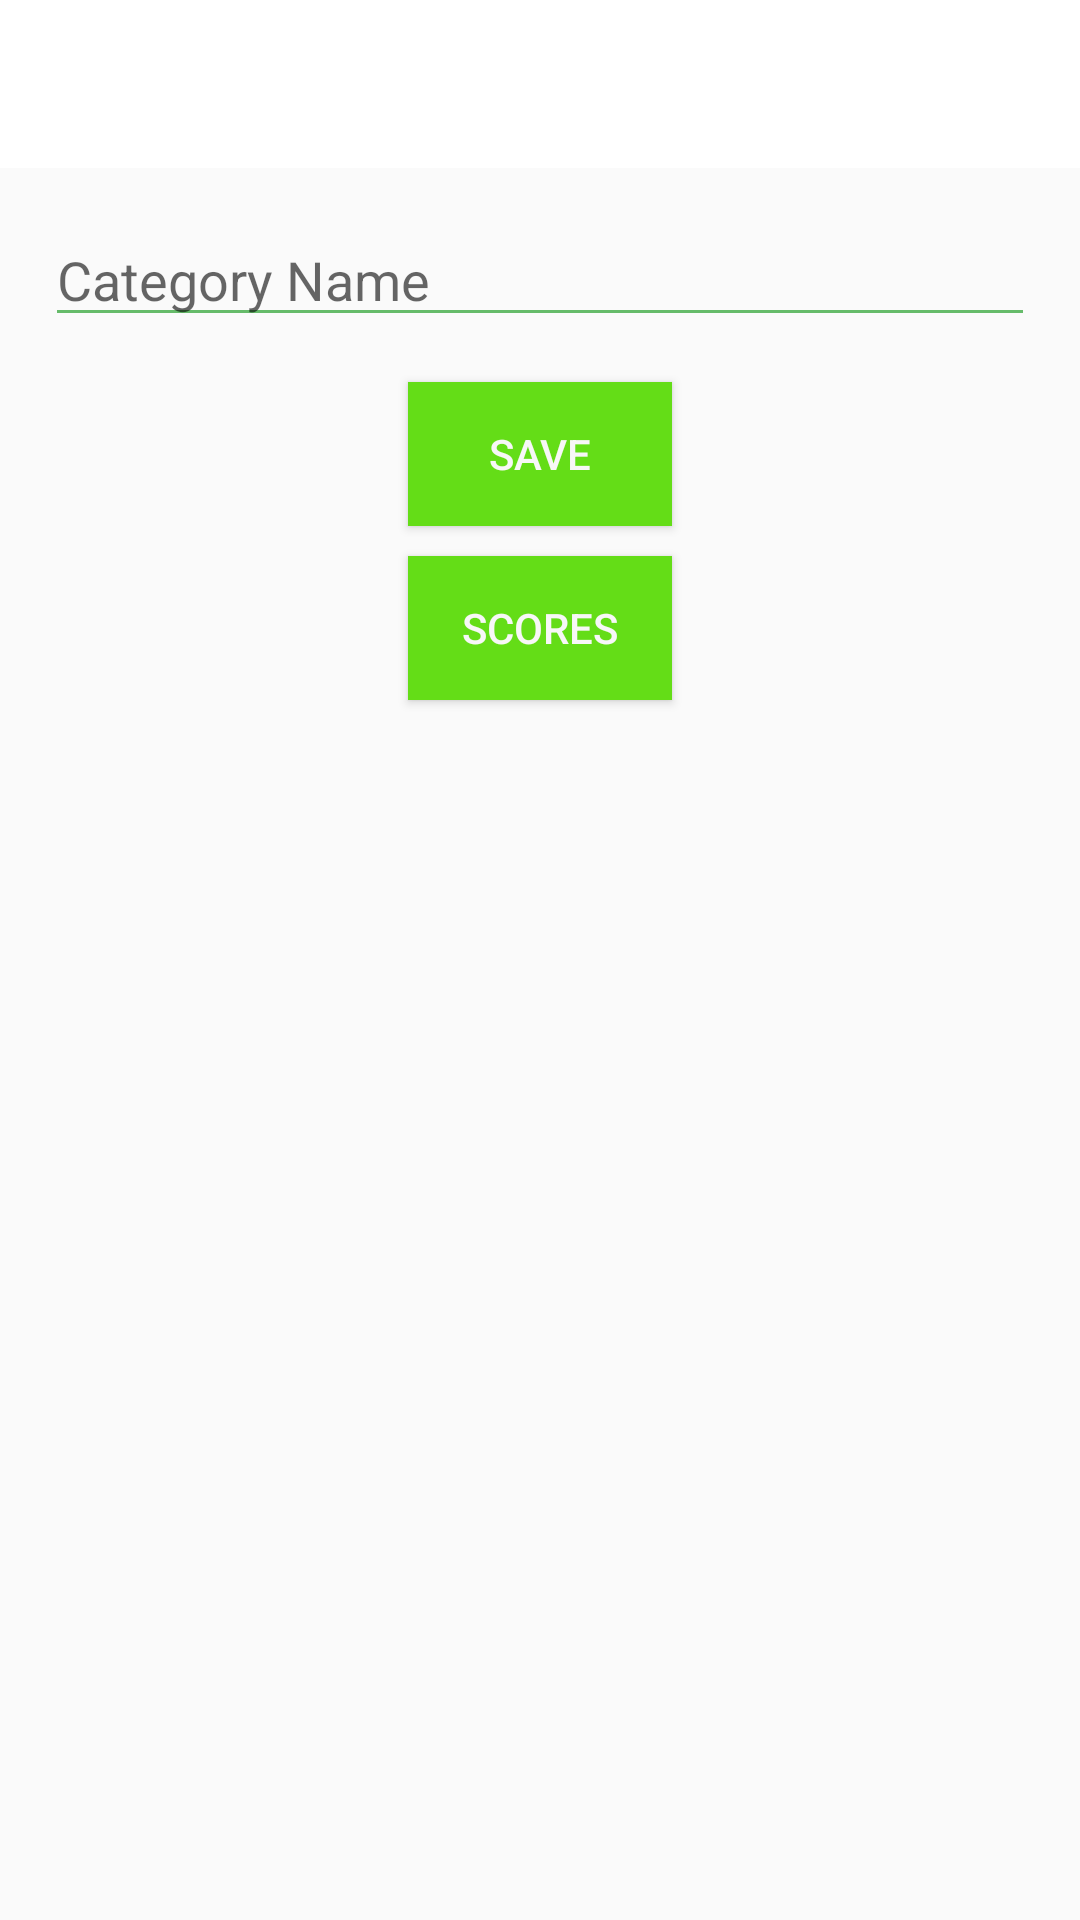

Layout XML and referenced resources for this Android screen:
<!-- AndroidManifest.xml: application theme AppTheme -->
<!-- res/layout/activity_add_category.xml -->
<?xml version="1.0" encoding="utf-8"?>
<LinearLayout
    xmlns:android="http://schemas.android.com/apk/res/android"
    xmlns:app="http://schemas.android.com/apk/res-auto"
    xmlns:tools="http://schemas.android.com/tools"
    android:layout_width="match_parent"
    android:layout_height="match_parent"
    tools:context=".Activity.AddCategoryActivity"
    android:orientation="vertical">

    <com.google.android.material.appbar.AppBarLayout
        android:id="@+id/appbar"
        android:layout_width="match_parent"
        android:layout_height="wrap_content"
        android:background="@android:color/white"
        android:theme="@style/AppTheme.AppBarOverlay">

        <androidx.appcompat.widget.Toolbar
            android:id="@+id/toolbar"
            android:layout_width="match_parent"
            android:layout_height="?attr/actionBarSize"
            app:contentInsetStartWithNavigation="0dp"
            app:popupTheme="@style/ThemeOverlay.AppCompat.Light"
            app:theme="@style/Toolbar.Light" />

    </com.google.android.material.appbar.AppBarLayout>


    <EditText
        android:id="@+id/txt_add_cat"
        android:layout_width="match_parent"
        android:layout_height="wrap_content"
        android:layout_margin="15dp"
        android:hint="Category Name"
        android:textColor="@color/blue_grey_800"
        android:theme="@style/EditText.Green"
        />

    <Button
        android:id="@+id/btn_add_cat"
        android:layout_width="wrap_content"
        android:layout_height="wrap_content"
        android:layout_gravity="center"
        android:background="@color/light_green_A700"
        android:textColor="@color/grey_3"
        android:text="Save"/>

    <Button
        android:layout_marginTop="10dp"
        android:id="@+id/btn_save_scores"
        android:layout_width="wrap_content"
        android:layout_height="wrap_content"
        android:layout_gravity="center"
        android:background="@color/light_green_A700"
        android:textColor="@color/grey_3"
        android:text="Scores"/>

</LinearLayout>
<!-- resources referenced by this layout -->
<resources>
  <color name="blue_grey_800">#37474F</color>
  <color name="grey_3">#f7f7f7</color>
  <color name="light_green_A700">#64DD17</color>
  <style name="AppTheme.AppBarOverlay" parent="ThemeOverlay.AppCompat.Dark.ActionBar" />
  <style name="EditText.Green" parent="@style/AppTheme">
          <item name="colorControlActivated">@color/green_500</item>
          <item name="colorControlHighlight">@color/green_500</item>
          <item name="colorControlNormal">@color/green_400</item>
      </style>
  <style name="Toolbar.Light" parent="@style/AppTheme">
          <item name="colorControlNormal">@color/grey_60</item>
          <item name="android:textColorPrimary">@color/grey_60</item>
      </style>
  <style name="AppTheme" parent="Theme.AppCompat.Light.NoActionBar">
          
          <item name="colorPrimary">@color/colorPrimary</item>
          <item name="colorPrimaryDark">@color/colorPrimaryDark</item>
          <item name="colorAccent">@color/colorAccent</item>
      </style>
  <color name="green_500">#4CAF50</color>
  <color name="green_400">#66BB6A</color>
  <color name="grey_60">#666666</color>
  <color name="colorPrimary">#6200EE</color>
  <color name="colorPrimaryDark">#3700B3</color>
  <color name="colorAccent">#03DAC5</color>
</resources>
